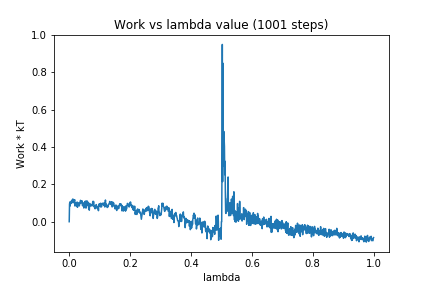

The data file committed next to this chart (first rows):
0, 0.0
1, 0.09369
2, 0.1055
3, 0.0843
4, 0.1042
5, 0.0972
6, 0.09769
7, 0.1043
8, 0.1148
9, 0.1013
10, 0.1105
11, 0.1163
12, 0.1219
13, 0.1037
14, 0.1024
15, 0.1042
16, 0.1027
17, 0.1131
18, 0.118
19, 0.08377
20, 0.1017
21, 0.09334
22, 0.09292
23, 0.09447
24, 0.09912
25, 0.08384
26, 0.1055
27, 0.07693
28, 0.0847
29, 0.09985
30, 0.09394
31, 0.09986
32, 0.09827
33, 0.08444
34, 0.09097
35, 0.1036
36, 0.09825
37, 0.1146
38, 0.1111
39, 0.1011
40, 0.1028
41, 0.112
42, 0.1121
43, 0.09254
44, 0.08506
45, 0.1017
46, 0.1008
47, 0.09409
48, 0.07329
49, 0.09615
50, 0.0885
51, 0.1062
52, 0.1022
53, 0.1106
54, 0.08399
55, 0.07285
56, 0.0757
57, 0.11
58, 0.08541
59, 0.1108
60, 0.1014
... 940 more rows
